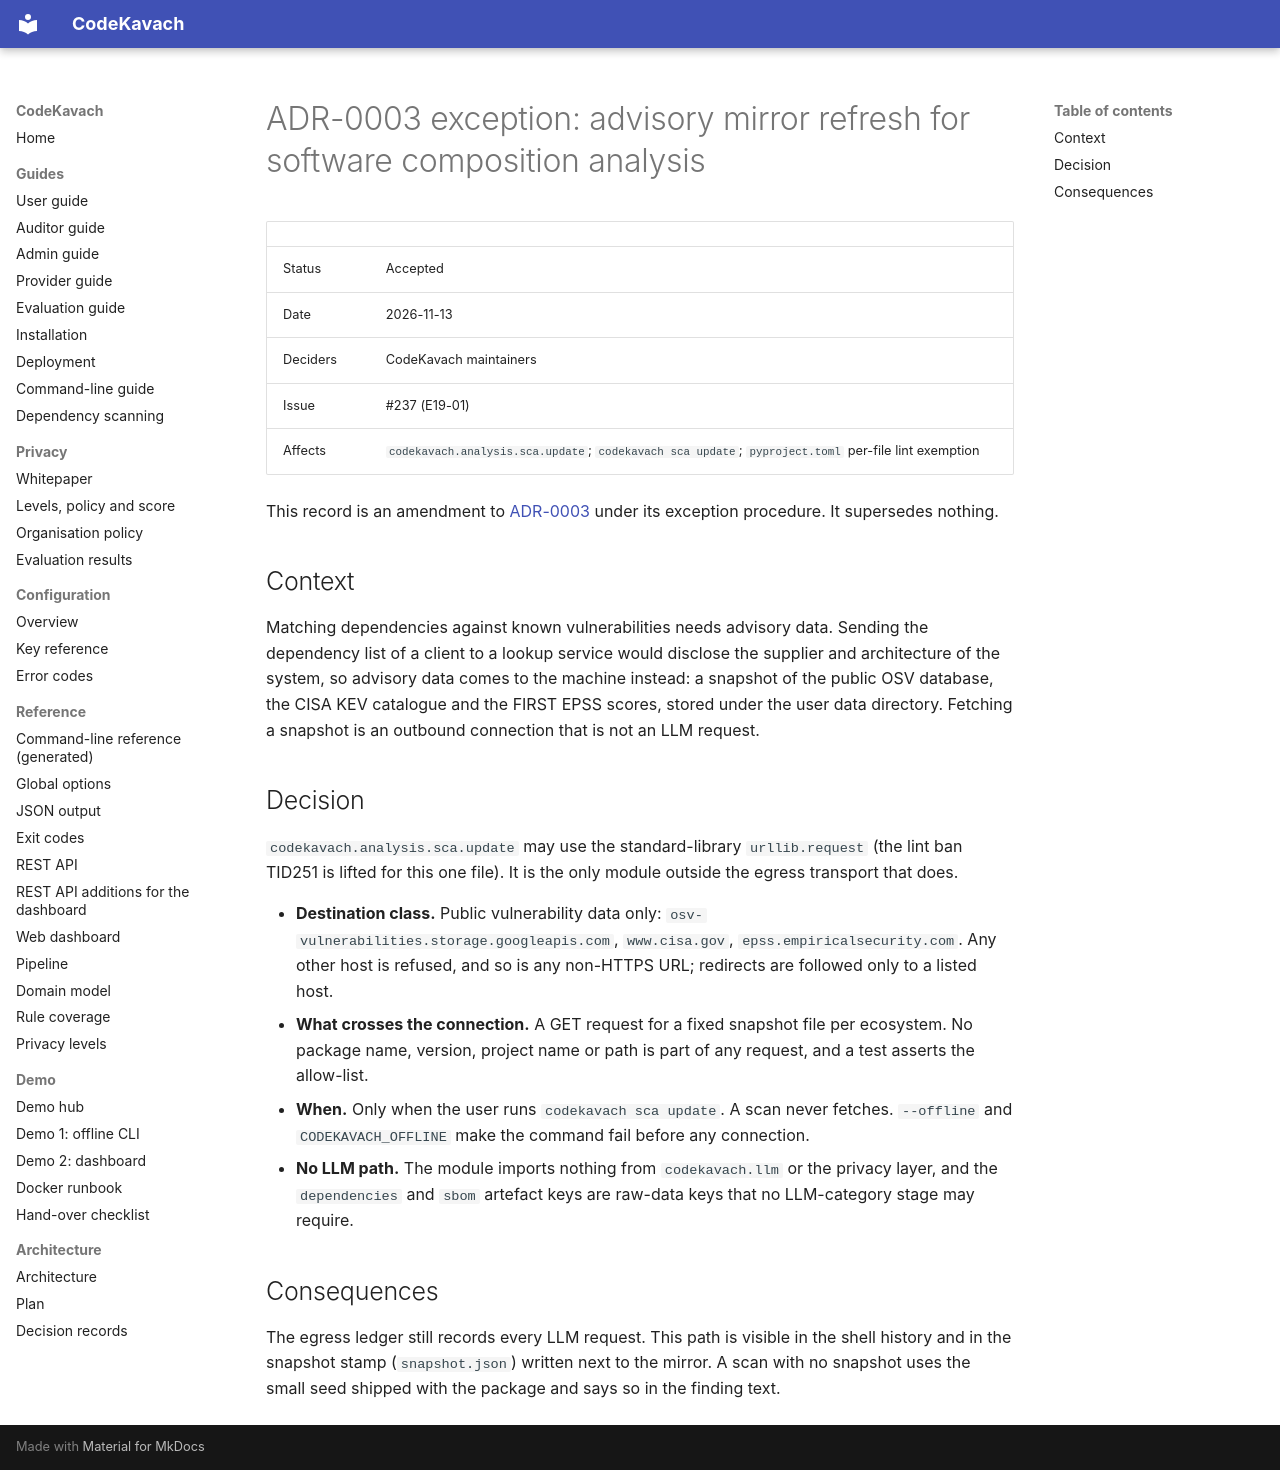

repository: jatinsingh1603/Source-Code-Review-Tool-TIET · page: adr/ADR-0003-exception-sca-mirror/index.html · generator: mkdocs

# ADR-0003 exception: advisory mirror refresh for software composition analysis

| | |
|---|---|
| Status | Accepted |
| Date | 2026-11-13 |
| Deciders | CodeKavach maintainers |
| Issue | #237 (E19-01) |
| Affects | `codekavach.analysis.sca.update`; `codekavach sca update`; `pyproject.toml` per-file lint exemption |

This record is an amendment to [ADR-0003](0003-single-egress.md) under its exception procedure. It supersedes nothing.

## Context

Matching dependencies against known vulnerabilities needs advisory data. Sending the dependency list of a client to a lookup service would disclose the supplier and architecture of the system, so advisory data comes to the machine instead: a snapshot of the public OSV database, the CISA KEV catalogue and the FIRST EPSS scores, stored under the user data directory. Fetching a snapshot is an outbound connection that is not an LLM request.

## Decision

`codekavach.analysis.sca.update` may use the standard-library `urllib.request` (the lint ban TID251 is lifted for this one file). It is the only module outside the egress transport that does.

- **Destination class.** Public vulnerability data only: `osv-vulnerabilities.storage.googleapis.com`, `www.cisa.gov`, `epss.empiricalsecurity.com`. Any other host is refused, and so is any non-HTTPS URL; redirects are followed only to a listed host.
- **What crosses the connection.** A GET request for a fixed snapshot file per ecosystem. No package name, version, project name or path is part of any request, and a test asserts the allow-list.
- **When.** Only when the user runs `codekavach sca update`. A scan never fetches. `--offline` and `CODEKAVACH_OFFLINE` make the command fail before any connection.
- **No LLM path.** The module imports nothing from `codekavach.llm` or the privacy layer, and the `dependencies` and `sbom` artefact keys are raw-data keys that no LLM-category stage may require.

## Consequences

The egress ledger still records every LLM request. This path is visible in the shell history and in the snapshot stamp (`snapshot.json`) written next to the mirror. A scan with no snapshot uses the small seed shipped with the package and says so in the finding text.
